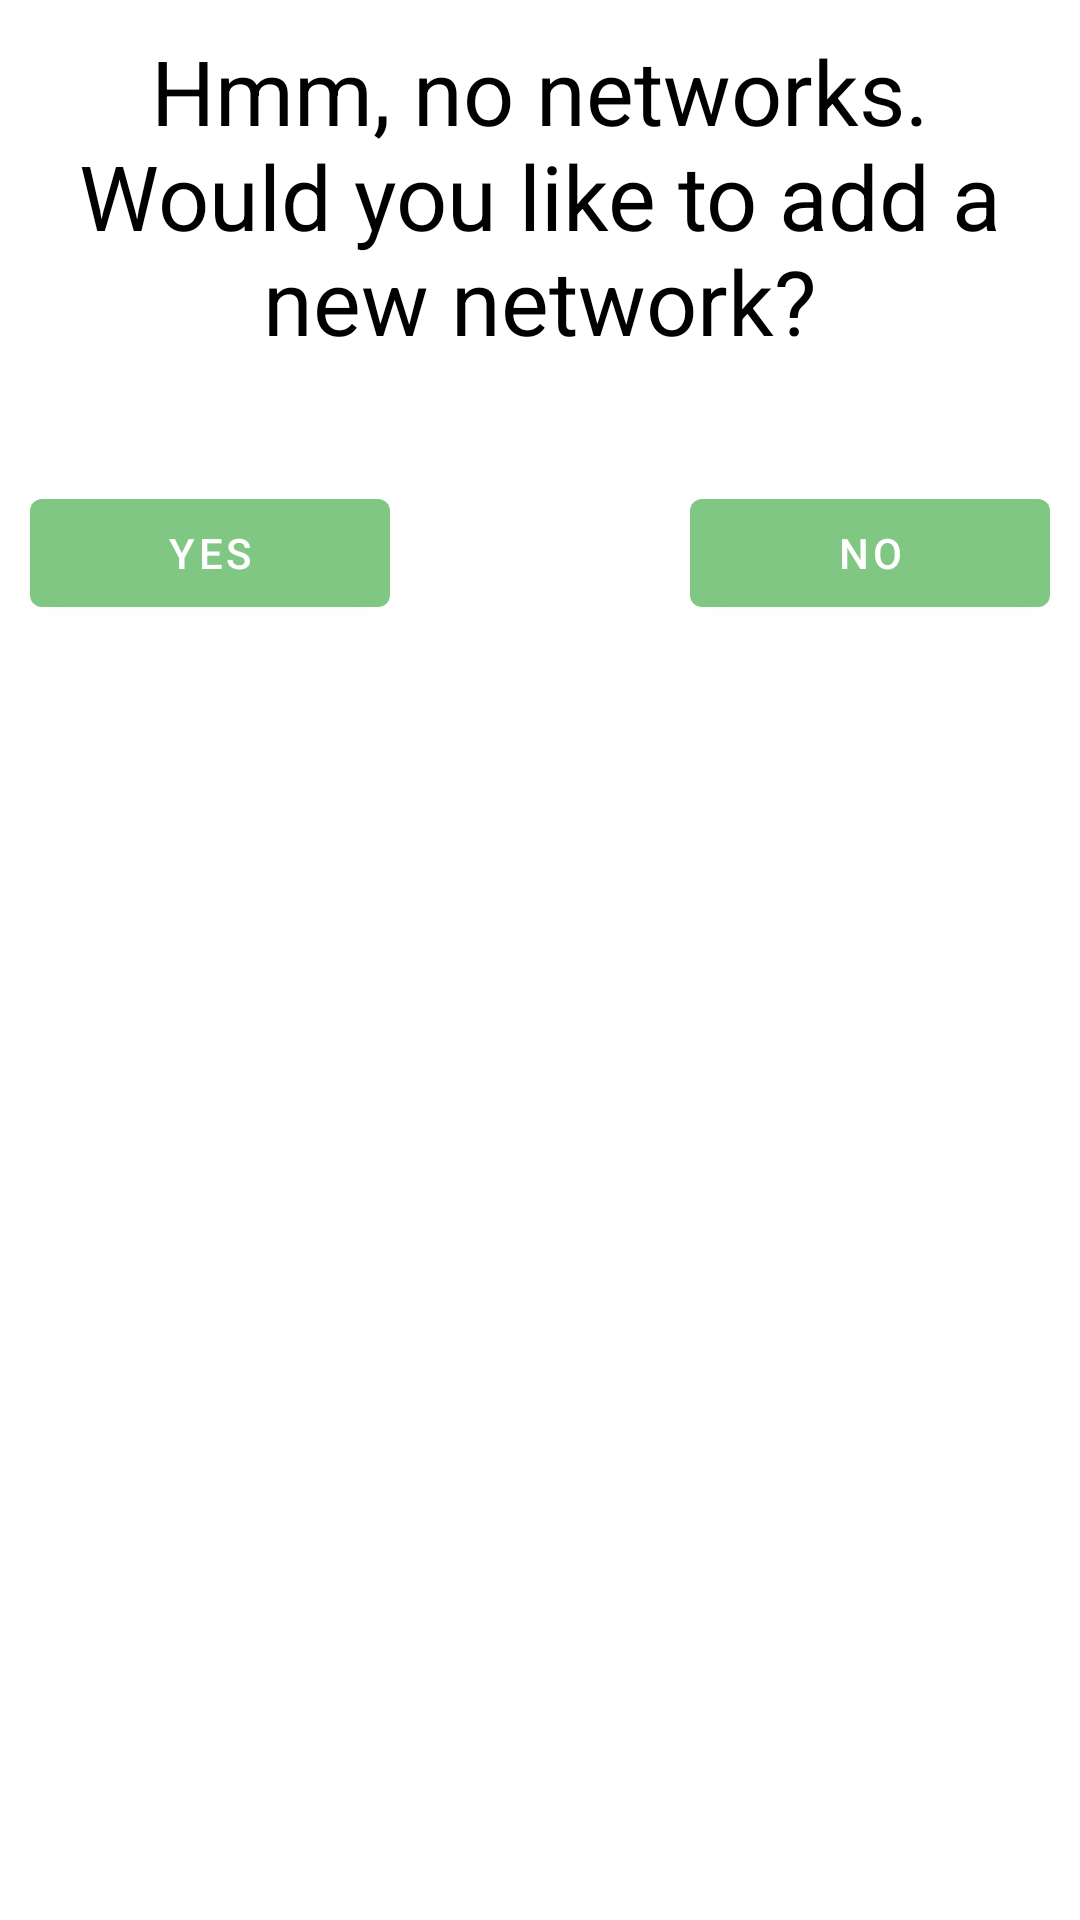

Layout XML and referenced resources for this Android screen:
<!-- AndroidManifest.xml: application theme Theme.SmartFarm -->
<!-- res/layout/dialog_first_network.xml -->
<?xml version="1.0" encoding="utf-8"?>
<androidx.constraintlayout.widget.ConstraintLayout xmlns:android="http://schemas.android.com/apk/res/android"
    xmlns:app="http://schemas.android.com/apk/res-auto"
    xmlns:tools="http://schemas.android.com/tools"
    android:layout_width="match_parent"
    android:layout_height="wrap_content"
    android:padding="10dp">

    <com.google.android.material.textview.MaterialTextView
        android:id="@+id/materialTextView2"
        android:layout_width="wrap_content"
        android:layout_height="wrap_content"
        android:gravity="center"
        android:text="@string/no_networks"
        android:textColor="@color/colorText"
        android:textSize="30sp"
        app:layout_constraintBottom_toBottomOf="parent"
        app:layout_constraintEnd_toEndOf="parent"
        app:layout_constraintHorizontal_bias="0.842"
        app:layout_constraintStart_toStartOf="parent"
        app:layout_constraintTop_toTopOf="parent"
        app:layout_constraintVertical_bias="0.0" />

    <LinearLayout
        android:layout_width="match_parent"
        android:layout_height="wrap_content"
        android:orientation="horizontal"
        app:layout_constraintBottom_toBottomOf="parent"
        app:layout_constraintVertical_bias="0"
        android:layout_marginTop="40dp"
        app:layout_constraintEnd_toEndOf="parent"
        app:layout_constraintStart_toStartOf="parent"
        app:layout_constraintTop_toBottomOf="@+id/materialTextView2">

        <com.google.android.material.button.MaterialButton
            android:id="@+id/initNetwork_BTN_yes"
            android:layout_width="0dp"
            android:layout_height="wrap_content"
            android:layout_marginEnd="100dp"
            android:layout_weight="1"
            android:text="@string/yes"
            tools:layout_editor_absoluteX="3dp"
            tools:layout_editor_absoluteY="130dp" />

        <com.google.android.material.button.MaterialButton
            android:id="@+id/initNetwork_BTN_no"
            android:layout_width="0dp"
            android:layout_height="wrap_content"
            android:layout_weight="1"
            android:text="@string/no"
            tools:layout_editor_absoluteX="-30dp"
            tools:layout_editor_absoluteY="510dp" />
    </LinearLayout>

</androidx.constraintlayout.widget.ConstraintLayout>
<!-- resources referenced by this layout -->
<resources>
  <color name="colorText">@android:color/primary_text_light_nodisable</color>
  <string name="no">No</string>
  <string name="no_networks">Hmm, no networks. Would you like to add a new network?</string>
  <string name="yes">Yes</string>
  <style name="Theme.SmartFarm" parent="Theme.MaterialComponents.Light.NoActionBar">
          <item name="android:forceDarkAllowed" tools:targetApi="q">false</item>
          
          <item name="colorPrimary">@color/colorPrimary</item>
          <item name="colorPrimaryVariant">@color/colorSecondary</item>
          <item name="colorOnPrimary">@color/white</item>
          
          <item name="colorSecondary">@color/teal_200</item>
          <item name="colorSecondaryVariant">@color/teal_700</item>
          <item name="colorOnSecondary">@color/colorOnPrimary</item>
          
          <item name="android:statusBarColor" tools:targetApi="l">@color/colorPrimary</item>
          
      </style>
  <color name="colorPrimary">#81C784</color>
  <color name="colorSecondary">#83675E</color>
  <color name="white">#FFFFFFFF</color>
  <color name="teal_200">#FF03DAC5</color>
  <color name="teal_700">#FF018786</color>
</resources>
